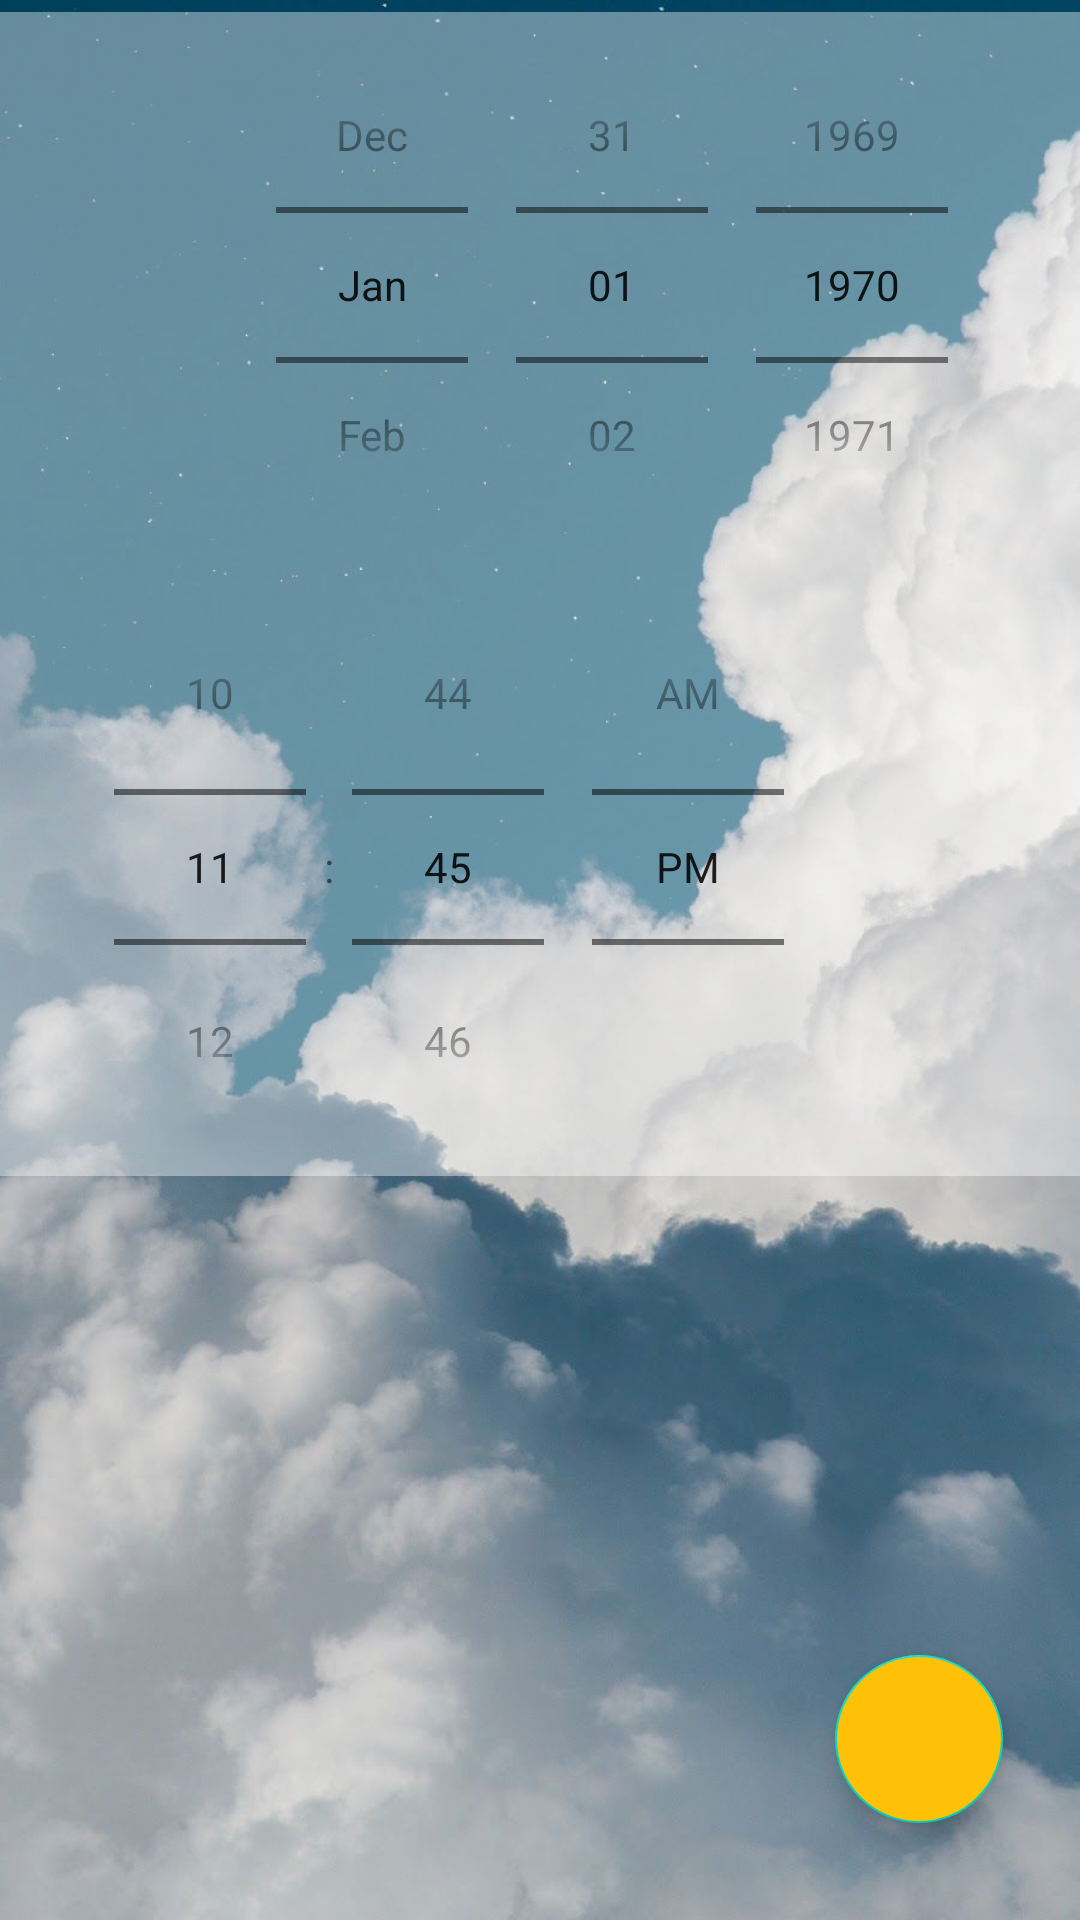

Android layout source for this screen:
<!-- AndroidManifest.xml: application theme Theme.MyWeather -->
<!-- res/layout/alerts_fragment.xml -->
<?xml version="1.0" encoding="utf-8"?>
<androidx.constraintlayout.widget.ConstraintLayout xmlns:android="http://schemas.android.com/apk/res/android"
    xmlns:app="http://schemas.android.com/apk/res-auto"
    xmlns:tools="http://schemas.android.com/tools"
    android:id="@+id/frameLayout3"
    android:layout_width="match_parent"
    android:layout_height="match_parent"

    android:background="@drawable/background"
    tools:context="com.MyWeather.UI.Alerts.AlertsFragment">

    <TimePicker
        android:id="@+id/timePicker"
        android:layout_width="421dp"
        android:layout_height="206dp"
        android:background="@color/whiteTrans66"
        android:timePickerMode="spinner"
        android:visibility="visible"
        app:layout_constraintBottom_toBottomOf="parent"
        app:layout_constraintEnd_toEndOf="parent"
        app:layout_constraintHorizontal_bias="1.0"
        app:layout_constraintStart_toStartOf="@+id/datePicker"
        app:layout_constraintTop_toBottomOf="@+id/datePicker"
        app:layout_constraintVertical_bias="0.0" />

    <DatePicker
        android:id="@+id/datePicker"
        android:layout_width="416dp"
        android:layout_height="182dp"
        android:layout_marginTop="4dp"
        android:background="@color/whiteTrans66"
        android:calendarViewShown="false"
        android:datePickerMode="spinner"
        app:layout_constraintEnd_toEndOf="parent"
        app:layout_constraintHorizontal_bias="0.0"
        app:layout_constraintStart_toStartOf="parent"
        app:layout_constraintTop_toTopOf="parent" />

    <com.google.android.material.floatingactionbutton.FloatingActionButton
        android:id="@+id/floatingActionButtonAlarm"
        android:layout_width="57dp"
        android:layout_height="56dp"
        android:backgroundTint="#FFC107"
        android:clickable="true"
        android:src="@drawable/ic_alert"
        android:tint="#FFEB3B"
        app:fabSize="normal"
        app:layout_constraintBottom_toBottomOf="parent"
        app:layout_constraintEnd_toEndOf="parent"
        app:layout_constraintHorizontal_bias="0.951"
        app:layout_constraintStart_toStartOf="parent"
        app:layout_constraintTop_toTopOf="parent"
        app:layout_constraintVertical_bias="0.974"
        app:rippleColor="#FFC107"
        app:useCompatPadding="true" />

    <androidx.recyclerview.widget.RecyclerView
        android:id="@+id/recycleViewAlerts"
        android:layout_width="413dp"
        android:layout_height="323dp"
        android:layout_marginTop="16dp"
        app:layout_constraintBottom_toBottomOf="parent"
        app:layout_constraintEnd_toEndOf="parent"
        app:layout_constraintStart_toStartOf="parent"
        app:layout_constraintTop_toBottomOf="@+id/timePicker" />

</androidx.constraintlayout.widget.ConstraintLayout>
<!-- resources referenced by this layout -->
<resources>
  <color name="whiteTrans66">#66FFFFFF</color>
  <!-- drawable background: png bitmap (drawable, 73545 bytes) -->
  <style name="Theme.MyWeather" parent="Theme.MaterialComponents.DayNight.NoActionBar">
          
          <item name="colorPrimary">@color/skyBlue</item>
          <item name="colorPrimaryVariant">@color/skyBlue</item>
          <item name="colorOnPrimary">@color/skyBlue</item>
          
          <item name="colorSecondary">@color/teal_200</item>
          <item name="colorSecondaryVariant">@color/teal_200</item>
          <item name="colorOnSecondary">@color/black</item>
          
          <item name="android:statusBarColor" tools:targetApi="l">?attr/colorPrimaryVariant</item>
          
          <item name="windowActionBar">false</item>
          <item name="windowNoTitle">true</item>
  
      </style>
  <color name="skyBlue">#52A4E3</color>
  <color name="teal_200">#FF03DAC5</color>
  <color name="black">#FF000000</color>
</resources>
